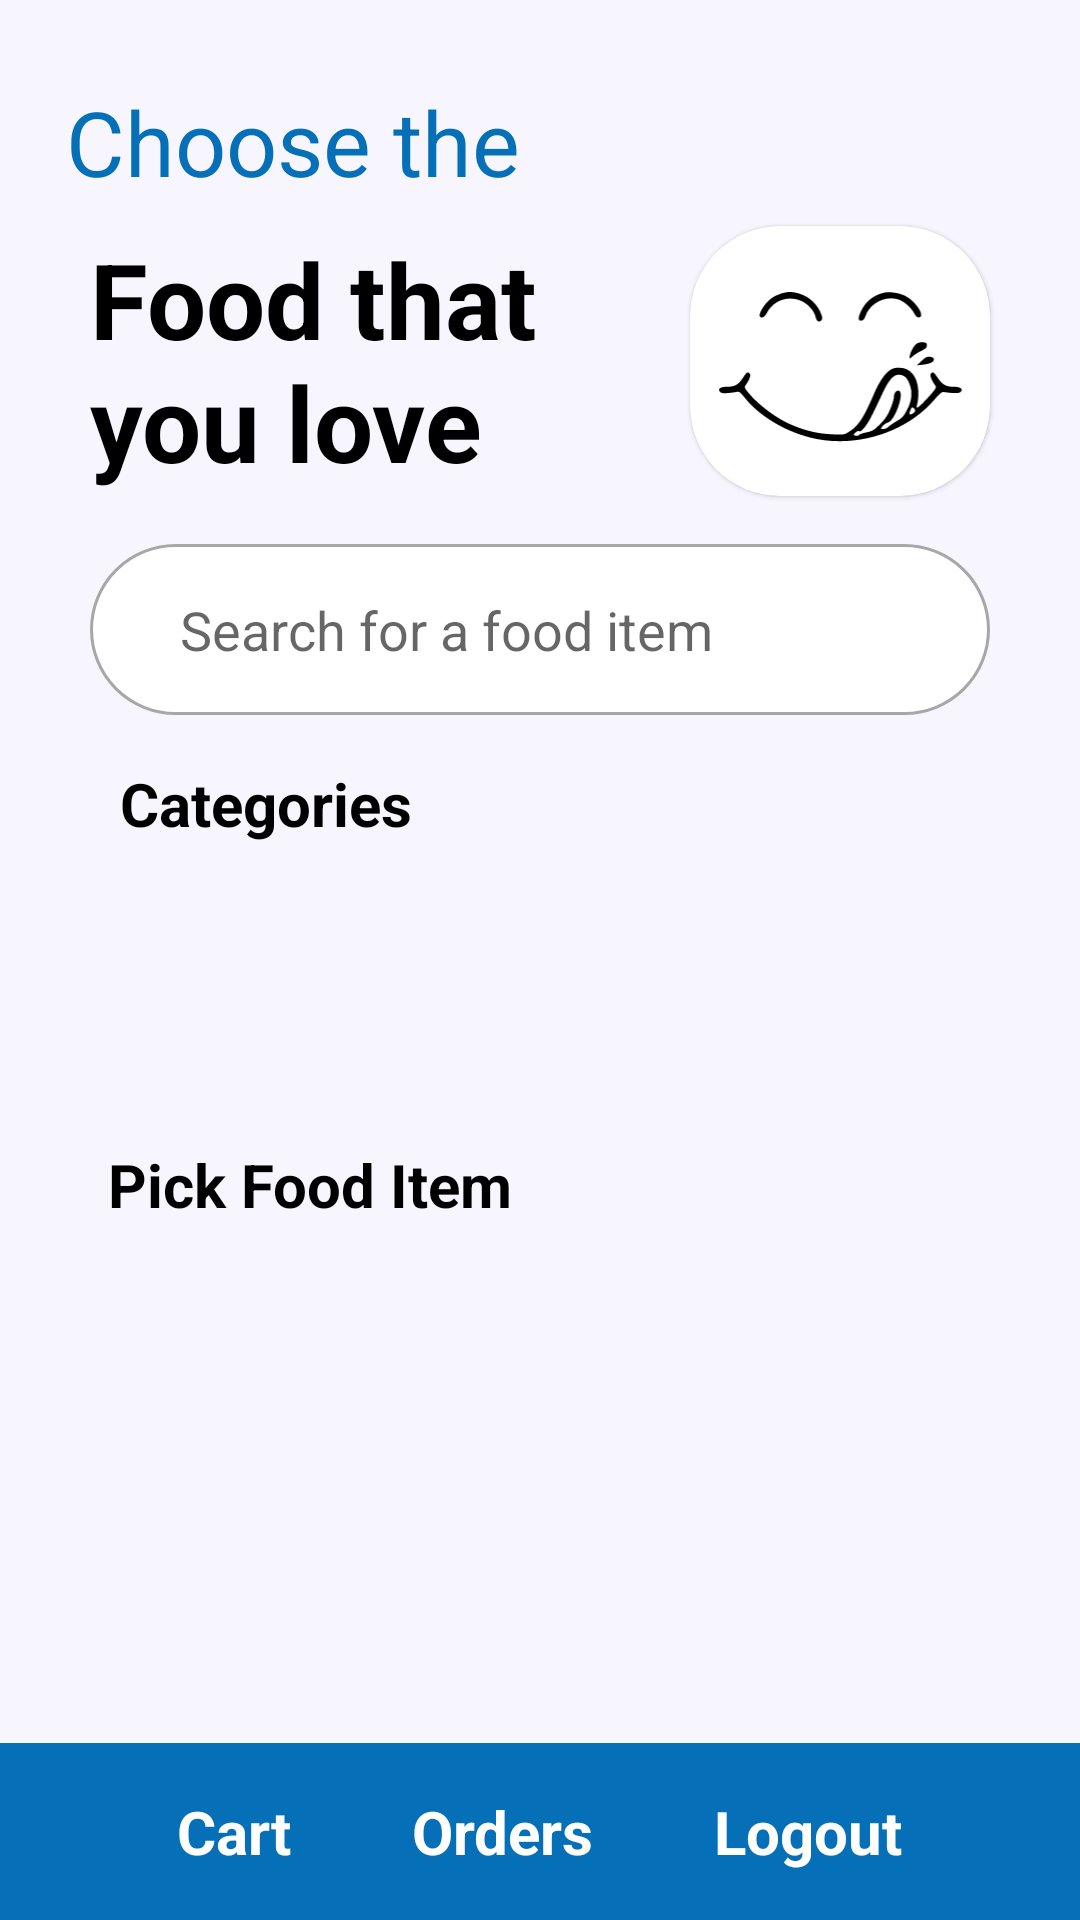

Android layout source for this screen:
<!-- AndroidManifest.xml: application theme Theme.Eatmore -->
<!-- res/layout/activity_home.xml -->
<?xml version="1.0" encoding="utf-8"?>
<androidx.constraintlayout.widget.ConstraintLayout xmlns:android="http://schemas.android.com/apk/res/android"
    xmlns:app="http://schemas.android.com/apk/res-auto"
    xmlns:tools="http://schemas.android.com/tools"
    android:id="@+id/main"
    android:clipChildren="false"
    android:layout_width="match_parent"
    android:layout_height="match_parent"
    android:background="@color/white_card"
    tools:context=".Home">


    <TextView
        android:id="@+id/textView"
        android:layout_width="wrap_content"
    android:layout_height="wrap_content"
    android:text="Choose the"
    android:textColor="@color/blue"
    android:textSize="30dp"
    android:layout_marginStart="22dp"
    android:layout_marginTop="27dp"
    app:layout_constraintStart_toStartOf="parent"
    app:layout_constraintTop_toTopOf="parent" />


    <FrameLayout
        android:id="@+id/frameLayout"
        android:layout_width="0dp"
    android:layout_height="wrap_content"
    android:layout_marginHorizontal="30dp"
    android:layout_marginTop="8dp"
    app:layout_constraintEnd_toEndOf="parent"
    app:layout_constraintStart_toStartOf="parent"
    app:layout_constraintTop_toBottomOf="@+id/textView">

    <com.google.android.material.card.MaterialCardView
        android:layout_width="100dp"
        android:layout_height="90dp"
        android:layout_gravity="end|center_vertical"
    app:cardCornerRadius="30dp">

    <ImageView
        android:layout_width="match_parent"
        android:layout_height="match_parent"
        android:scaleType="centerCrop"
        android:src="@drawable/k9epx701"
        android:contentDescription="User Profile Image" />
</com.google.android.material.card.MaterialCardView>

<TextView
android:id="@+id/textView2"
android:layout_width="wrap_content"
    android:layout_height="wrap_content"
    android:layout_gravity="start|center_vertical"
    android:text="Food that you love"
    android:textColor="@color/black"
    android:textSize="35sp"
    android:textStyle="bold"
    android:layout_marginEnd="110dp"/>

    </FrameLayout>


<EditText
android:id="@+id/editText"
android:layout_width="0dp"
    android:layout_height="57dp"
    android:layout_marginHorizontal="30dp"
    android:layout_marginTop="16dp"
    android:background="@drawable/rounded_shape"
    android:hint="Search for a food item"
    android:paddingHorizontal="30dp"
    android:inputType="text"
    app:layout_constraintEnd_toEndOf="parent"
    app:layout_constraintStart_toStartOf="parent"
    app:layout_constraintTop_toBottomOf="@+id/frameLayout" />


<TextView
android:id="@+id/textView3"
android:layout_width="wrap_content"
android:layout_height="wrap_content"
android:text="Categories"
android:textColor="@color/black"
android:textSize="20sp"
    android:textStyle="bold"
    android:layout_marginStart="40dp"
    android:layout_marginTop="16dp"
    app:layout_constraintStart_toStartOf="parent"
    app:layout_constraintTop_toBottomOf="@+id/editText" />


    <androidx.recyclerview.widget.RecyclerView
        android:id="@+id/recyclerCategories"
        android:layout_width="380dp"
        android:layout_height="88dp"
        android:layout_marginStart="16dp"
        android:layout_marginTop="8dp"
        android:layout_marginEnd="16dp"
        app:layout_constraintEnd_toEndOf="parent"
        app:layout_constraintStart_toStartOf="parent"
        app:layout_constraintTop_toBottomOf="@+id/textView3" />


    <TextView
        android:id="@+id/textView4"
        android:layout_width="wrap_content"
        android:layout_height="wrap_content"
        android:layout_marginStart="36dp"
        android:layout_marginTop="4dp"
        android:text="Pick Food Item"
        android:textColor="@color/black"
        android:textSize="20sp"
        android:textStyle="bold"
        app:layout_constraintStart_toStartOf="parent"
        app:layout_constraintTop_toBottomOf="@+id/recyclerCategories" />

    <androidx.recyclerview.widget.RecyclerView
android:id="@+id/recyclerView2"
android:layout_width="0dp"
    android:layout_height="0dp"
    android:layout_marginTop="8dp"
    android:layout_marginBottom="8dp"
    app:layout_constraintEnd_toEndOf="parent"
    app:layout_constraintStart_toStartOf="parent"
    app:layout_constraintTop_toBottomOf="@+id/textView4"
    app:layout_constraintBottom_toTopOf="@+id/materialCardView2"/>



<com.google.android.material.card.MaterialCardView
android:id="@+id/materialCardView2"
android:layout_width="wrap_content"
    android:layout_height="wrap_content"
    android:background="@drawable/text_seletcted"
    app:cardElevation="0dp"
    app:cardCornerRadius="8dp"
    android:layout_marginEnd="30dp"
    android:layout_marginBottom="30dp"
    app:layout_constraintEnd_toEndOf="parent"
    app:layout_constraintBottom_toBottomOf="parent"/>

    <LinearLayout
        android:id="@+id/bottom_nav_bar"
        android:layout_width="match_parent"
        android:layout_height="wrap_content"
        android:orientation="horizontal"
        android:background="@color/blue"
        android:padding="16dp"
        android:gravity="center"
        app:layout_constraintBottom_toBottomOf="parent"
        app:layout_constraintStart_toStartOf="parent"
        app:layout_constraintEnd_toEndOf="parent">

        <TextView
            android:id="@+id/btn_cart"
            android:layout_width="wrap_content"
            android:layout_height="wrap_content"
            android:text="Cart"
            android:textColor="@color/white"
            android:textSize="20sp"
            android:textStyle="bold"
            android:layout_marginEnd="40dp"/>

        <TextView
            android:id="@+id/btn_orders"
            android:layout_width="wrap_content"
            android:layout_height="wrap_content"
            android:text="Orders"
            android:textColor="@color/white"
            android:textSize="20sp"
            android:textStyle="bold"
            android:layout_marginEnd="40dp" />

        <TextView
            android:id="@+id/btn_logout"
            android:layout_width="wrap_content"
            android:layout_height="wrap_content"
            android:text="Logout"
            android:textColor="@color/white"
            android:textSize="20sp"
            android:textStyle="bold" />
    </LinearLayout>


</androidx.constraintlayout.widget.ConstraintLayout>
<!-- resources referenced by this layout -->
<resources>
  <color name="black">#FF000000</color>
  <color name="blue">#056FB8</color>
  <color name="white">#FFFFFFFF</color>
  <color name="white_card">#F7F6FF</color>
  <!-- drawable k9epx701: vector/xml drawable (drawable, 2881 chars, omitted) -->
  <!-- drawable rounded_shape (drawable) -->
  <?xml version="1.0" encoding="utf-8"?>
  <shape xmlns:android="http://schemas.android.com/apk/res/android">
      <solid android:color="@color/white"/>
      <stroke android:width="1dp" android:color="@color/grey"/>
      <corners android:radius="30dp"/>
  </shape>
  <!-- drawable text_seletcted (drawable) -->
  <?xml version="1.0" encoding="utf-8"?>
  <shape xmlns:android="http://schemas.android.com/apk/res/android">
   <solid android:color="@android:color/holo_blue_light"/>
      <corners android:radius="30dp"/>
  </shape>
  <style name="Theme.Eatmore" parent="Theme.MaterialComponents.DayNight.NoActionBar">
          <item name="android:windowFullscreen">false</item>
          <item name="colorAccent">@color/blue</item>
          
          
      </style>
  <color name="grey">#A8A7A7</color>
</resources>
